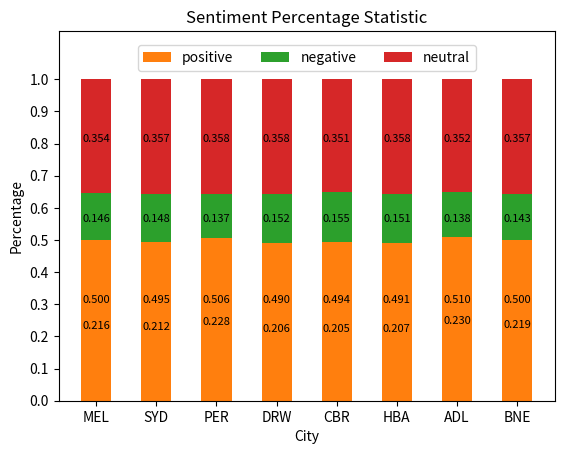
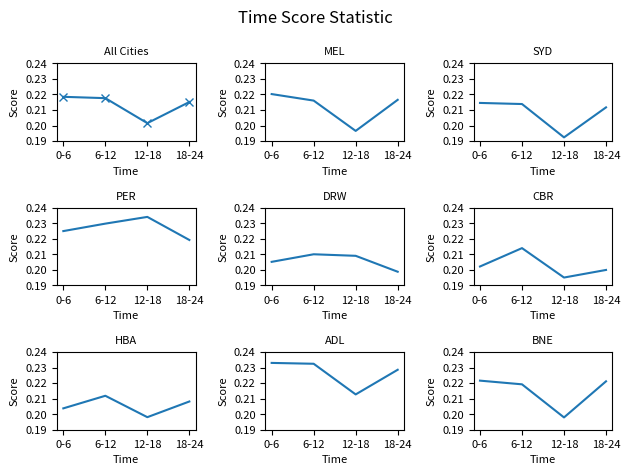

These charts were generated, in order, by the following Python code:
import matplotlib.pyplot as plt
import numpy as np

final_result ={'Melbourne':{'0-6': {'total': 346756.8215000196, 'amount': 1574572, 'positive': 792449, 'negative': 220545, 'neutral': 561578}, '6-12': {'total': 298451.1661001414, 'amount': 1381525, 'positive': 689611, 'negative': 206124, 'neutral': 485790}, '12-18': {'total': 71436.3012999878, 'amount': 363493, 'positive': 174054, 'negative': 59317, 'neutral': 130122}, '18-24': {'total': 174975.5080000411, 'amount': 808130, 'positive': 406476, 'negative': 118388, 'neutral': 283266}}, 'Sydney':{'0-6': {'total': 375024.6058999546, 'amount': 1748133, 'positive': 869462, 'negative': 249105, 'neutral': 629566}, '6-12': {'total': 319744.58200011676, 'amount': 1495411, 'positive': 742243, 'negative': 223810, 'neutral': 529358}, '12-18': {'total': 74866.51659998334, 'amount': 389189, 'positive': 184730, 'negative': 64246, 'neutral': 140213}, '18-24': {'total': 213088.59800011534, 'amount': 1006727, 'positive': 499899, 'negative': 148049, 'neutral': 358779}},'Perth':{'0-6': {'total': 78684.2003999896, 'amount': 349810, 'positive': 176825, 'negative': 47625, 'neutral': 125360}, '6-12': {'total': 74327.33239999131, 'amount': 323544, 'positive': 164008, 'negative': 43503, 'neutral': 116033}, '12-18': {'total': 37833.34969999946, 'amount': 161640, 'positive': 82048, 'negative': 22217, 'neutral': 57375}, '18-24': {'total': 21034.343000000474, 'amount': 95954, 'positive': 47932, 'negative': 13768, 'neutral': 34254}}, 'Darwin':{'0-6': {'total': 7927.801400000074, 'amount': 38644, 'positive': 18774, 'negative': 5668, 'neutral': 14202}, '6-12': {'total': 6491.911599999957, 'amount': 30911, 'positive': 15298, 'negative': 4784, 'neutral': 10829}, '12-18': {'total': 1818.3056999999953, 'amount': 8699, 'positive': 4287, 'negative': 1385, 'neutral': 3027}, '18-24': {'total': 3205.3958999999427, 'amount': 16125, 'positive': 7849, 'negative': 2518, 'neutral': 5758}}, 'Canberra':{'0-6': {'total': 42714.38309999754, 'amount': 211296, 'positive': 103841, 'negative': 32104, 'neutral': 75351}, '6-12': {'total': 35648.08140000032, 'amount': 166599, 'positive': 83385, 'negative': 25429, 'neutral': 57785}, '12-18': {'total': 6942.710900000083, 'amount': 35595, 'positive': 17083, 'negative': 5958, 'neutral': 12554}, '18-24': {'total': 23284.322600000614, 'amount': 116461, 'positive': 57357, 'negative': 18517, 'neutral': 40587}}, 'Hobart':{'0-6': {'total': 13724.713999999762, 'amount': 67363, 'positive': 33060, 'negative': 10201, 'neutral': 24102}, '6-12': {'total': 11632.782999999901, 'amount': 54913, 'positive': 27052, 'negative': 8237, 'neutral': 19624}, '12-18': {'total': 2305.593499999988, 'amount': 11640, 'positive': 5622, 'negative': 1929, 'neutral': 4089}, '18-24': {'total': 7544.852100000141, 'amount': 36245, 'positive': 17807, 'negative': 5400, 'neutral': 13038}},
'Adelaide':{'0-6': {'total': 72679.42059998855, 'amount': 311953, 'positive': 160102, 'negative': 41503, 'neutral': 110348}, '6-12': {'total': 63338.03149999169, 'amount': 272502, 'positive': 139254, 'negative': 37791, 'neutral': 95457}, '12-18': {'total': 16985.714599999446, 'amount': 79853, 'positive': 39253, 'negative': 12360, 'neutral': 28240}, '18-24': {'total': 31718.935800001585, 'amount': 138770, 'positive': 71045, 'negative': 19481, 'neutral': 48244}}, 'Brisbane':{'0-6': {'total': 160448.1419000175, 'amount': 724118, 'positive': 363879, 'negative': 99958, 'neutral': 260281}, '6-12': {'total': 138502.80579998263, 'amount': 631846, 'positive': 315964, 'negative': 92254, 'neutral': 223628}, '12-18': {'total': 31654.718800001647, 'amount': 159947, 'positive': 76345, 'negative': 25469, 'neutral': 58133}, '18-24': {'total': 88248.61559998107, 'amount': 399073, 'positive': 201220, 'negative': 56976, 'neutral': 140877}}}

#print("Total tweets: 13210681")
scoreResult = {'Melbourne': {'0-6': 0.2202229059706508, '6-12': 0.21603023188153772, '12-18': 0.1965273094667237, '18-24': 0.2165190105552833}, 'Sydney': {'0-6': 0.2145286462185398, '6-12': 0.21381719273170838, '12-18': 0.19236544866371696, '18-24': 0.21166472936567246}, 'Perth': {'0-6': 0.22493410823015236, '6-12': 0.22972866874363707, '12-18': 0.23405932751793776, '18-24': 0.21921277903996159}, 'Darwin': {'0-6': 0.20514960666597853, '6-12': 0.21001946232732543, '12-18': 0.2090246809978153, '18-24': 0.19878424186046156}, 'Canberra': {'0-6': 0.20215424380962035, '6-12': 0.2139753623971352, '12-18': 0.1950473633937374, '18-24': 0.19993236018925317}, 'Hobart': {'0-6': 0.2037426183513169, '6-12': 0.21184023819496114, '12-18': 0.19807504295532544, '18-24': 0.20816256311215728}, 'Adelaide': {'0-6': 0.23298195753843862, '6-12': 0.2324314372004304, '12-18': 0.21271229133532174, '18-24': 0.2285719953880636}, 'Brisbane': {'0-6': 0.22157734222877695, '6-12': 0.21920342266942044, '12-18': 0.197907549375741, '18-24': 0.2211340170845461}}

cities = ['MEL', 'SYD', 'PER', 'DRW', 'CBR', 'HBA', 'ADL', 'BNE']
time = ['0-6','6-12','12-18','18-24']

#Drawing a bar chart of average sentiment score for each city
avgScore = []
for city in final_result:
    totals = final_result[city]['0-6']['total']+final_result[city]['6-12']['total']+final_result[city]['12-18']['total']+final_result[city]['18-24']['total']
    amounts = final_result[city]['0-6']['amount']+final_result[city]['6-12']['amount']+final_result[city]['12-18']['amount']+final_result[city]['18-24']['amount']
    avg = totals/amounts
    avgScore.append(avg)
    print(city)
    print(avg)
x=np.arange(8)+1
y=np.array(list(avgScore))
plt.bar(x, y, width = 0.5, tick_label=cities)
plt.xlabel('City')
plt.ylabel('Score')
plt.title('Average Sentiment Score')
for a,b in zip(x, y):
    plt.text(a, b+0.0025, '%.3f' % b, ha='center', va='bottom',fontsize=8)
plt.ylim(0, 0.30)
#plt.legend()
#plt.plot(x, y, label='First Line')
plt.show()
plt.savefig("avg.png")


#Drawing a bar chart of positive/negative percentage for each city
pos = []
neg = []
neu = []

for city in final_result:
    amounts = final_result[city]['0-6']['amount'] + final_result[city]['6-12']['amount'] + final_result[city]['12-18']['amount'] + final_result[city]['18-24']['amount']
    pos_num = final_result[city]['0-6']['positive'] + final_result[city]['6-12']['positive'] + final_result[city]['12-18']['positive'] + final_result[city]['18-24']['positive']
    neg_num = final_result[city]['0-6']['negative'] + final_result[city]['6-12']['negative'] + final_result[city]['12-18']['negative'] + final_result[city]['18-24']['negative']
    neu_num = final_result[city]['0-6']['neutral'] + final_result[city]['6-12']['neutral'] + final_result[city]['12-18']['neutral'] + final_result[city]['18-24']['neutral']
    postive = pos_num/amounts
    negative = neg_num/amounts
    neutral = neu_num/amounts
    pos.append(postive)
    neg.append(negative)
    neu.append(neutral)

x=np.arange(8)+1
y1=np.array(list(pos))
y2=np.array(list(neg))
y3=np.array(list(neu))
plt.bar(x, y1, width = 0.5, tick_label=cities, label = 'positive')
plt.bar(x, y2, width = 0.5, bottom=y1, tick_label=cities, label = 'negative')
plt.bar(x, y3, width = 0.5, bottom=y1+y2, tick_label=cities, label = 'neutral')
plt.xlabel('City')
plt.ylabel('Percentage')
plt.title('Sentiment Percentage Statistic')
for a,b in zip(x, y1):
    plt.text(a, 0.3, '%.3f' % b, ha='center', va='bottom',fontsize=8)
for a,b in zip(x, y2):
    plt.text(a, 0.55, '%.3f' % b, ha='center', va='bottom',fontsize=8)
for a,b in zip(x, y3):
    plt.text(a, 0.8, '%.3f' % b, ha='center', va='bottom',fontsize=8)
plt.ylim(0, 1.15)
plt.yticks(np.linspace(0, 1, 11, endpoint=True))

plt.legend(loc=9, ncol=3, bbox_to_anchor=(0.5,0.98))
plt.show()
plt.savefig("percentage.png")

#Drawing a line chart of Time-Happiness statistics for each city and the average of all cities
fig, ax = plt.subplots(nrows=3, ncols=3)
time_score = []
t1,t2,t3,t4 = 0,0,0,0
a1,a2,a3,a4 = 0,0,0,0
for city in final_result:
    t1 += final_result[city]['0-6']['total']
    t2 += final_result[city]['6-12']['total']
    t3 += final_result[city]['12-18']['total']
    t4 += final_result[city]['18-24']['total']
    a1 += final_result[city]['0-6']['amount']
    a2 += final_result[city]['6-12']['amount']
    a3 += final_result[city]['12-18']['amount']
    a4 += final_result[city]['18-24']['amount']
time_score.append([t1/a1, t2/a2, t3/a3, t4/a4])

for city in scoreResult:
    temp = []
    temp.append(scoreResult[city]['0-6'])
    temp.append(scoreResult[city]['6-12'])
    temp.append(scoreResult[city]['12-18'])
    temp.append(scoreResult[city]['18-24'])
    time_score.append(temp)

plt.suptitle("Time Score Statistic")
plt.subplot(3, 3, 1)
x=np.arange(4)+1
y1 = time_score[0]
plt.plot(x, y1,marker='x')
plt.xlabel('Time',fontsize=8)
plt.ylabel('Score',fontsize=8)
plt.title('All Cities',fontsize=8)
plt.xticks(x, time,fontsize=8)
plt.ylim(0.19,0.24)
plt.yticks(np.linspace(0.19,0.24, 6, endpoint=True),fontsize=8)

plt.subplot(3, 3, 2)
y2 = time_score[1]
plt.plot(x, y2)
plt.xlabel('Time',fontsize=8)
plt.ylabel('Score',fontsize=8)
plt.title('MEL',fontsize=8)
plt.xticks(x, time,fontsize=8)
plt.ylim(0.19,0.24)
plt.yticks(np.linspace(0.19,0.24, 6, endpoint=True),fontsize=8)

plt.subplot(3, 3, 3)
y3 = time_score[2]
plt.plot(x, y3)
plt.xlabel('Time',fontsize=8)
plt.ylabel('Score',fontsize=8)
plt.title('SYD',fontsize=8)
plt.xticks(x, time,fontsize=8)
plt.ylim(0.19,0.24)
plt.yticks(np.linspace(0.19,0.24, 6, endpoint=True),fontsize=8)

plt.subplot(3, 3, 4)
y4 = time_score[3]
plt.plot(x, y4)
plt.xlabel('Time',fontsize=8)
plt.ylabel('Score',fontsize=8)
plt.title('PER',fontsize=8)
plt.xticks(x, time,fontsize=8)
plt.ylim(0.19,0.24)
plt.yticks(np.linspace(0.19,0.24, 6, endpoint=True),fontsize=8)

plt.subplot(3, 3, 5)
y5 = time_score[4]
plt.plot(x, y5)
plt.xlabel('Time',fontsize=8)
plt.ylabel('Score',fontsize=8)
plt.title('DRW',fontsize=8)
plt.xticks(x, time,fontsize=8)
plt.ylim(0.19,0.24)
plt.yticks(np.linspace(0.19,0.24, 6, endpoint=True),fontsize=8)

plt.subplot(3, 3, 6)
y6 = time_score[5]
plt.plot(x, y6)
plt.xlabel('Time',fontsize=8)
plt.ylabel('Score',fontsize=8)
plt.title('CBR',fontsize=8)
plt.xticks(x, time,fontsize=8)
plt.ylim(0.19,0.24)
plt.yticks(np.linspace(0.19,0.24, 6, endpoint=True),fontsize=8)

plt.subplot(3, 3, 7)
y7 = time_score[6]
plt.plot(x, y7)
plt.xlabel('Time',fontsize=8)
plt.ylabel('Score',fontsize=8)
plt.title('HBA',fontsize=8)
plt.xticks(x, time,fontsize=8)
plt.ylim(0.19,0.24)
plt.yticks(np.linspace(0.19,0.24, 6, endpoint=True),fontsize=8)

plt.subplot(3, 3, 8)
y8 = time_score[7]
plt.plot(x, y8)
plt.xlabel('Time',fontsize=8)
plt.ylabel('Score',fontsize=8)
plt.title('ADL',fontsize=8)
plt.xticks(x, time,fontsize=8)
plt.ylim(0.19,0.24)
plt.yticks(np.linspace(0.19,0.24, 6, endpoint=True),fontsize=8)

plt.subplot(3, 3, 9)
y9 = time_score[8]
plt.plot(x, y9)
plt.xlabel('Time',fontsize=8)
plt.ylabel('Score',fontsize=8)
plt.title('BNE',fontsize=8)
plt.xticks(x, time,fontsize=8)
plt.ylim(0.19,0.24)
plt.yticks(np.linspace(0.19,0.24, 6, endpoint=True),fontsize=8)

fig.tight_layout()
plt.show()
plt.savefig("time_happiness.png")


